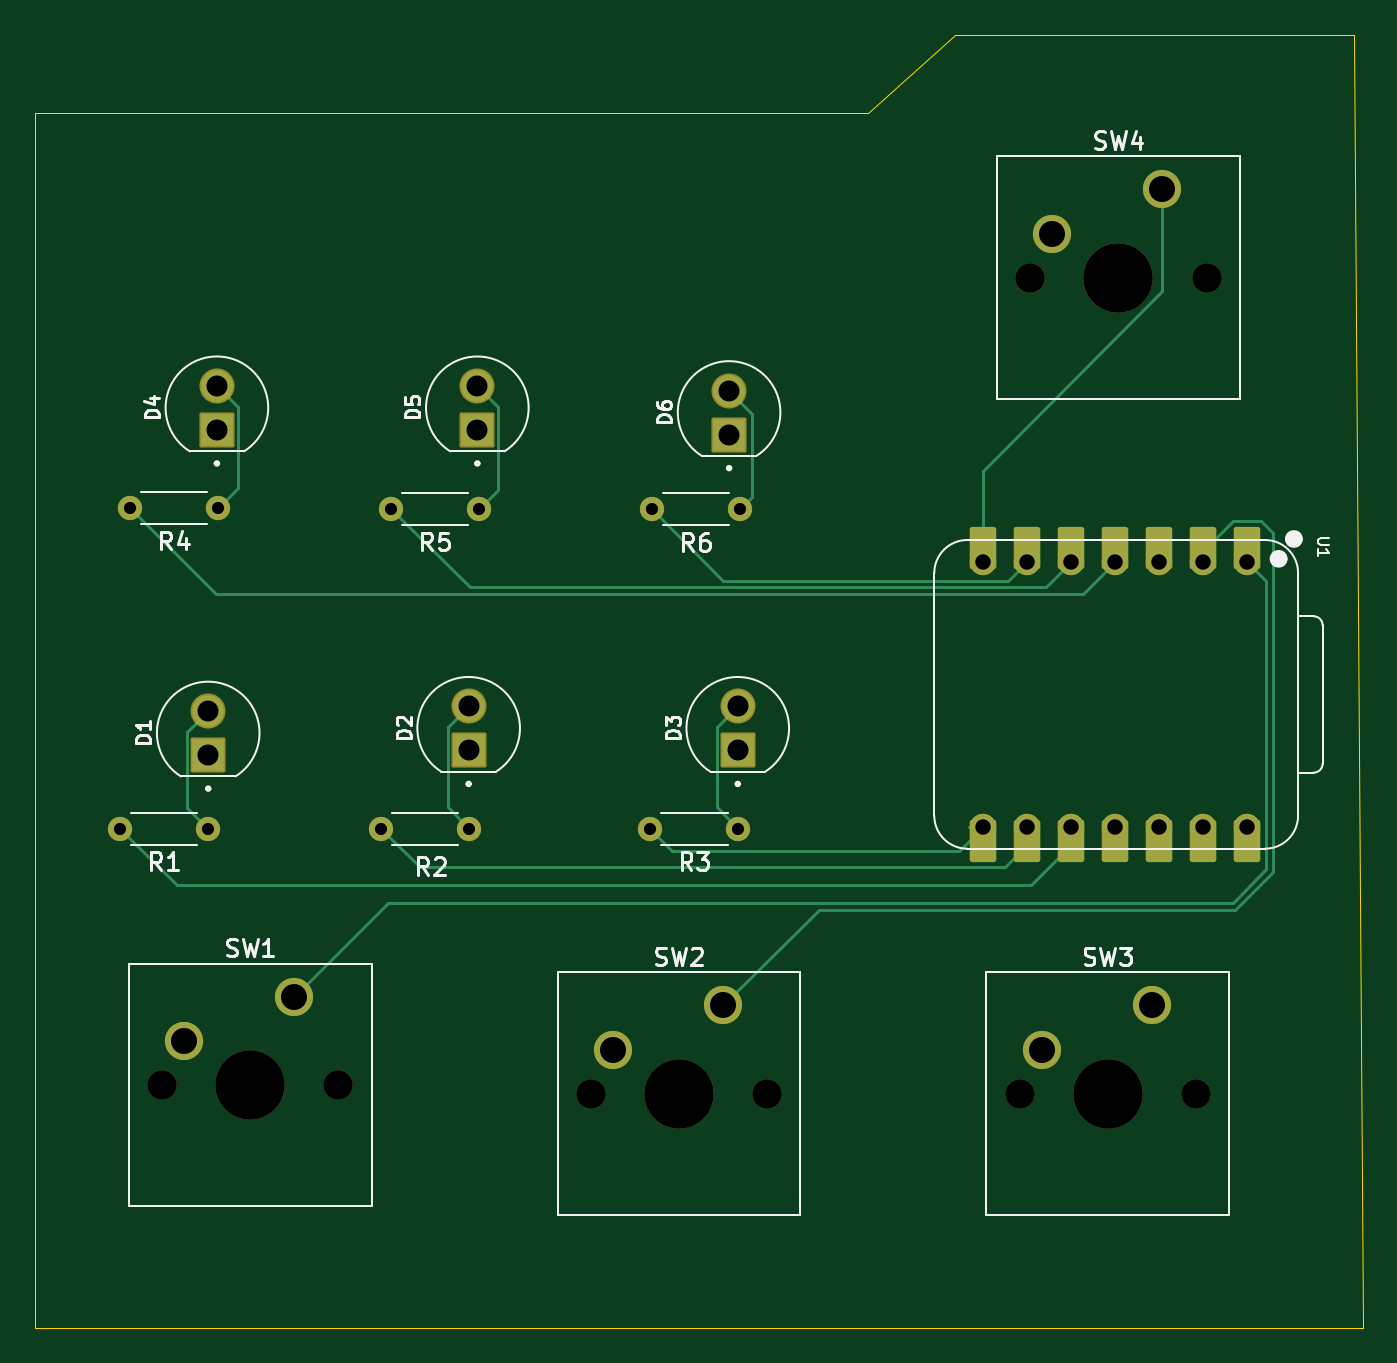
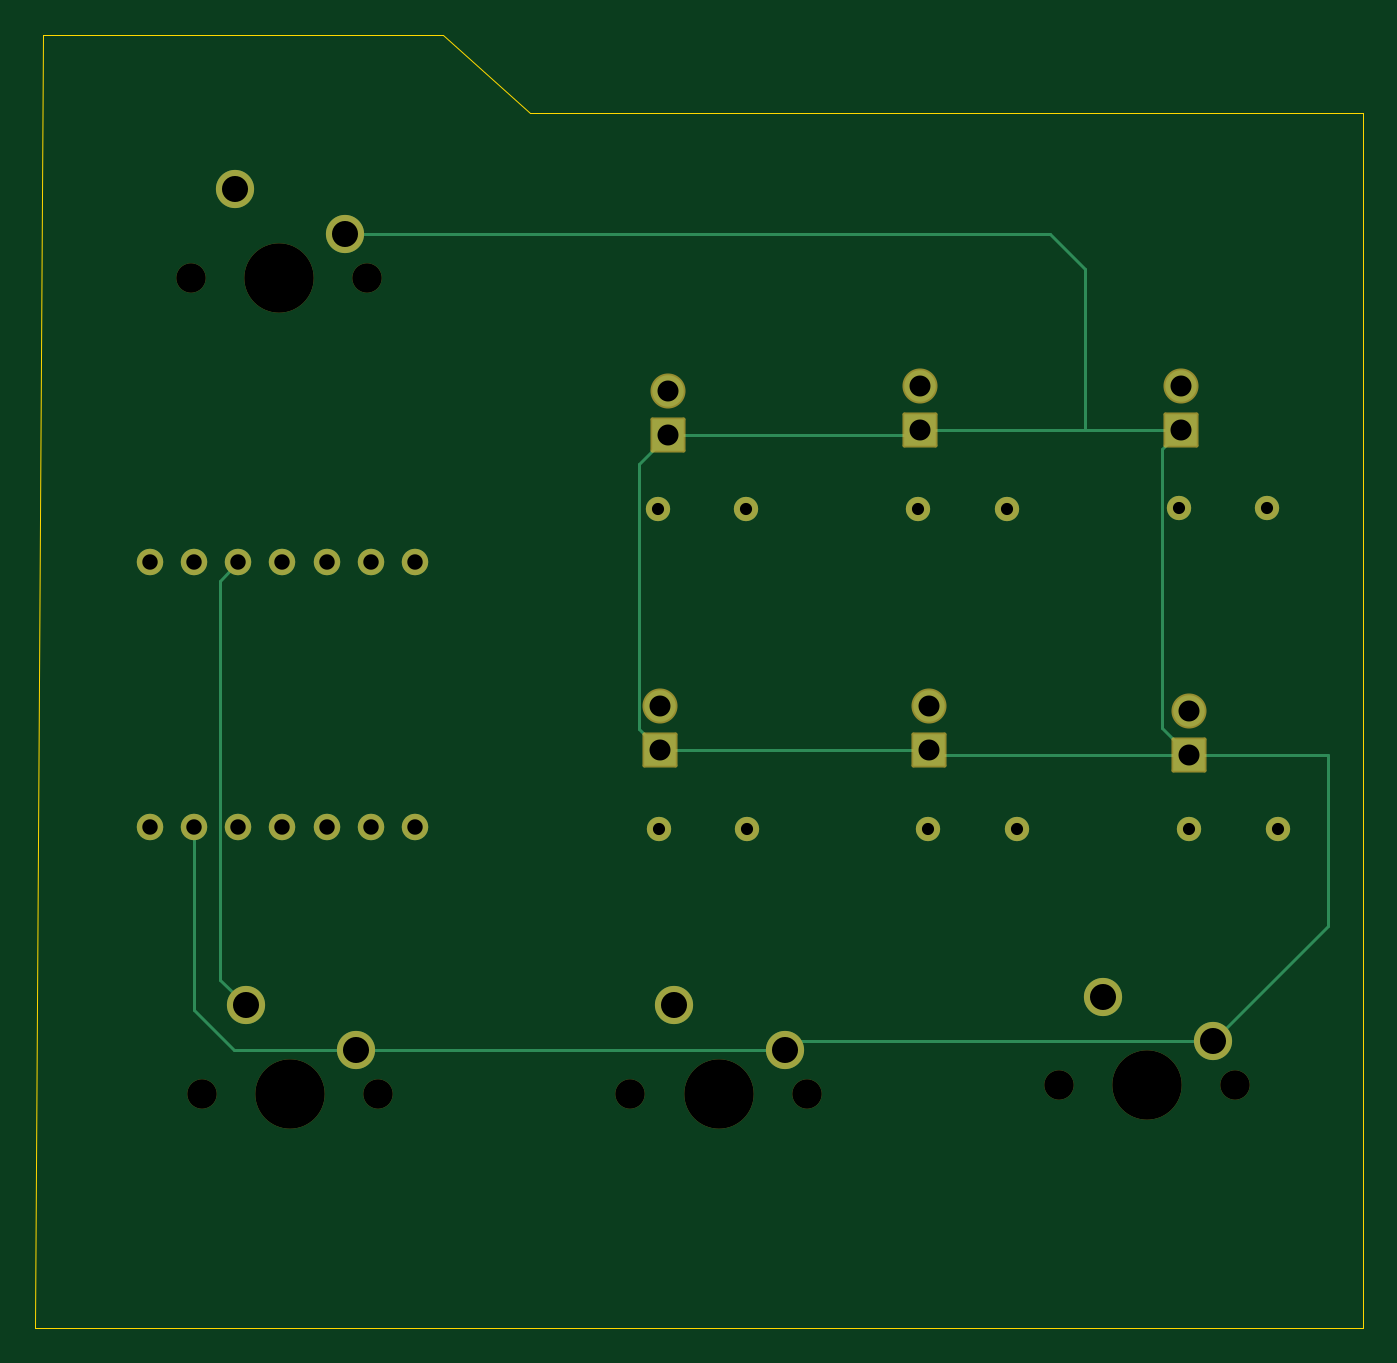
Circuit board: 11 layer files. Board 76.5 x 74.5 mm.
- bottom_copper: pathfinder-B_Cu.gbr (5469 bytes)
- bottom_mask: pathfinder-B_Mask.gbr (3262 bytes)
- paste: pathfinder-B_Paste.gbr (468 bytes)
- bottom_silk: pathfinder-B_Silkscreen.gbr (469 bytes)
- outline: pathfinder-Edge_Cuts.gbr (813 bytes)
- top_copper: pathfinder-F_Cu.gbr (8455 bytes)
- top_mask: pathfinder-F_Mask.gbr (3994 bytes)
- paste: pathfinder-F_Paste.gbr (468 bytes)
- top_silk: pathfinder-F_Silkscreen.gbr (25959 bytes)
- drill: pathfinder-NPTH.drl (594 bytes)
- drill: pathfinder-PTH.drl (1248 bytes)

=== bottom_copper: pathfinder-B_Cu.gbr ===
%TF.GenerationSoftware,KiCad,Pcbnew,9.0.2*%
%TF.CreationDate,2025-07-04T23:43:28-04:00*%
%TF.ProjectId,pathfinder,70617468-6669-46e6-9465-722e6b696361,rev?*%
%TF.SameCoordinates,Original*%
%TF.FileFunction,Copper,L2,Bot*%
%TF.FilePolarity,Positive*%
%FSLAX46Y46*%
G04 Gerber Fmt 4.6, Leading zero omitted, Abs format (unit mm)*
G04 Created by KiCad (PCBNEW 9.0.2) date 2025-07-04 23:43:28*
%MOMM*%
%LPD*%
G01*
G04 APERTURE LIST*
%TA.AperFunction,ComponentPad*%
%ADD10C,1.524000*%
%TD*%
%TA.AperFunction,ComponentPad*%
%ADD11C,2.200000*%
%TD*%
%TA.AperFunction,ComponentPad*%
%ADD12C,1.400000*%
%TD*%
%TA.AperFunction,ComponentPad*%
%ADD13C,1.815000*%
%TD*%
%TA.AperFunction,ComponentPad*%
%ADD14R,1.815000X1.815000*%
%TD*%
%TA.AperFunction,Conductor*%
%ADD15C,0.200000*%
%TD*%
G04 APERTURE END LIST*
D10*
%TO.P,U1,14,VBUS*%
%TO.N,unconnected-(U1-VBUS-Pad14)*%
X127851500Y-84120000D03*
%TO.P,U1,13,GND*%
%TO.N,GND*%
X125311500Y-84120000D03*
%TO.P,U1,12,3V3*%
%TO.N,unconnected-(U1-3V3-Pad12)*%
X122771500Y-84120000D03*
%TO.P,U1,11,GPIO3/MOSI*%
%TO.N,unconnected-(U1-GPIO3{slash}MOSI-Pad11)*%
X120231500Y-84120000D03*
%TO.P,U1,10,GPIO4/MISO*%
%TO.N,LED1*%
X117691500Y-84120000D03*
%TO.P,U1,9,GPIO2/SCK*%
%TO.N,LED2*%
X115151500Y-84120000D03*
%TO.P,U1,8,GPIO1/RX*%
%TO.N,LED3*%
X112611500Y-84120000D03*
%TO.P,U1,7,GPIO0/TX*%
%TO.N,button4*%
X112611500Y-68880000D03*
%TO.P,U1,6,GPIO7/SCL*%
%TO.N,LED6*%
X115151500Y-68880000D03*
%TO.P,U1,5,GPIO6/SDA*%
%TO.N,LED5*%
X117691500Y-68880000D03*
%TO.P,U1,4,GPIO29/ADC3/A3*%
%TO.N,LED4*%
X120231500Y-68880000D03*
%TO.P,U1,3,GPIO28/ADC2/A2*%
%TO.N,button3*%
X122771500Y-68880000D03*
%TO.P,U1,2,GPIO27/ADC1/A1*%
%TO.N,button2*%
X125311500Y-68880000D03*
%TO.P,U1,1,GPIO26/ADC0/A0*%
%TO.N,button1*%
X127851500Y-68880000D03*
%TD*%
D11*
%TO.P,SW4,2,2*%
%TO.N,GND*%
X116610000Y-49960000D03*
%TO.P,SW4,1,1*%
%TO.N,button4*%
X122960000Y-47420000D03*
%TD*%
D12*
%TO.P,R4,1*%
%TO.N,Net-(D4-PadA)*%
X68576979Y-65770000D03*
%TO.P,R4,2*%
%TO.N,LED4*%
X63496979Y-65770000D03*
%TD*%
D13*
%TO.P,D2,A*%
%TO.N,Net-(D2-PadA)*%
X83000000Y-77190000D03*
D14*
%TO.P,D2,C*%
%TO.N,GND*%
X83000000Y-79730000D03*
%TD*%
D12*
%TO.P,R5,1*%
%TO.N,Net-(D5-PadA)*%
X83602638Y-65810000D03*
%TO.P,R5,2*%
%TO.N,LED5*%
X78522638Y-65810000D03*
%TD*%
D13*
%TO.P,D3,A*%
%TO.N,Net-(D3-PadA)*%
X98500000Y-77190000D03*
D14*
%TO.P,D3,C*%
%TO.N,GND*%
X98500000Y-79730000D03*
%TD*%
D13*
%TO.P,D4,A*%
%TO.N,Net-(D4-PadA)*%
X68500000Y-58730000D03*
D14*
%TO.P,D4,C*%
%TO.N,GND*%
X68500000Y-61270000D03*
%TD*%
D11*
%TO.P,SW2,1,1*%
%TO.N,button2*%
X97653333Y-94420000D03*
%TO.P,SW2,2,2*%
%TO.N,GND*%
X91303333Y-96960000D03*
%TD*%
D12*
%TO.P,R1,1*%
%TO.N,Net-(D1-PadA)*%
X68000000Y-84230000D03*
%TO.P,R1,2*%
%TO.N,LED1*%
X62920000Y-84230000D03*
%TD*%
%TO.P,R2,1*%
%TO.N,Net-(D2-PadA)*%
X83025660Y-84230000D03*
%TO.P,R2,2*%
%TO.N,LED2*%
X77945660Y-84230000D03*
%TD*%
D13*
%TO.P,D1,A*%
%TO.N,Net-(D1-PadA)*%
X68000000Y-77460000D03*
D14*
%TO.P,D1,C*%
%TO.N,GND*%
X68000000Y-80000000D03*
%TD*%
D11*
%TO.P,SW1,1,1*%
%TO.N,button1*%
X72960000Y-93920000D03*
%TO.P,SW1,2,2*%
%TO.N,GND*%
X66610000Y-96460000D03*
%TD*%
D13*
%TO.P,D5,A*%
%TO.N,Net-(D5-PadA)*%
X83500000Y-58730000D03*
D14*
%TO.P,D5,C*%
%TO.N,GND*%
X83500000Y-61270000D03*
%TD*%
D12*
%TO.P,R6,1*%
%TO.N,Net-(D6-PadA)*%
X98628298Y-65850000D03*
%TO.P,R6,2*%
%TO.N,LED6*%
X93548298Y-65850000D03*
%TD*%
%TO.P,R3,1*%
%TO.N,Net-(D3-PadA)*%
X98540000Y-84230000D03*
%TO.P,R3,2*%
%TO.N,LED3*%
X93460000Y-84230000D03*
%TD*%
D13*
%TO.P,D6,A*%
%TO.N,Net-(D6-PadA)*%
X98000000Y-59000000D03*
D14*
%TO.P,D6,C*%
%TO.N,GND*%
X98000000Y-61540000D03*
%TD*%
D11*
%TO.P,SW3,1,1*%
%TO.N,button3*%
X122346667Y-94420000D03*
%TO.P,SW3,2,2*%
%TO.N,GND*%
X115996667Y-96960000D03*
%TD*%
D15*
%TO.N,button3*%
X123834500Y-69943000D02*
X122771500Y-68880000D01*
X123834500Y-92932167D02*
X123834500Y-69943000D01*
X122346667Y-94420000D02*
X123834500Y-92932167D01*
%TO.N,GND*%
X123040000Y-96960000D02*
X125311500Y-94688500D01*
X125311500Y-94688500D02*
X125311500Y-84120000D01*
X115996667Y-96960000D02*
X123040000Y-96960000D01*
X115996667Y-96960000D02*
X91303333Y-96960000D01*
X90803333Y-96460000D02*
X66610000Y-96460000D01*
X91303333Y-96960000D02*
X90803333Y-96460000D01*
X60000000Y-80000000D02*
X74000000Y-80000000D01*
X60000000Y-89850000D02*
X60000000Y-80000000D01*
X66610000Y-96460000D02*
X60000000Y-89850000D01*
X74000000Y-52000000D02*
X74000000Y-61270000D01*
X83500000Y-61270000D02*
X74000000Y-61270000D01*
X76040000Y-49960000D02*
X74000000Y-52000000D01*
X116610000Y-49960000D02*
X76040000Y-49960000D01*
X74000000Y-80000000D02*
X82730000Y-80000000D01*
X83000000Y-79730000D02*
X90000000Y-79730000D01*
X99708500Y-63248500D02*
X98000000Y-61540000D01*
X98500000Y-79730000D02*
X99708500Y-78521500D01*
X99708500Y-78521500D02*
X99708500Y-63248500D01*
X90000000Y-79730000D02*
X98500000Y-79730000D01*
X82730000Y-80000000D02*
X83000000Y-79730000D01*
X68000000Y-80000000D02*
X74000000Y-80000000D01*
X69577979Y-78422021D02*
X68000000Y-80000000D01*
X69577979Y-62347979D02*
X69577979Y-78422021D01*
X68500000Y-61270000D02*
X69577979Y-62347979D01*
X74000000Y-61270000D02*
X68500000Y-61270000D01*
X83770000Y-61540000D02*
X83500000Y-61270000D01*
X98000000Y-61540000D02*
X83770000Y-61540000D01*
%TD*%
M02*

=== bottom_mask: pathfinder-B_Mask.gbr ===
%TF.GenerationSoftware,KiCad,Pcbnew,9.0.2*%
%TF.CreationDate,2025-07-04T23:43:28-04:00*%
%TF.ProjectId,pathfinder,70617468-6669-46e6-9465-722e6b696361,rev?*%
%TF.SameCoordinates,Original*%
%TF.FileFunction,Soldermask,Bot*%
%TF.FilePolarity,Negative*%
%FSLAX46Y46*%
G04 Gerber Fmt 4.6, Leading zero omitted, Abs format (unit mm)*
G04 Created by KiCad (PCBNEW 9.0.2) date 2025-07-04 23:43:28*
%MOMM*%
%LPD*%
G01*
G04 APERTURE LIST*
G04 Aperture macros list*
%AMRoundRect*
0 Rectangle with rounded corners*
0 $1 Rounding radius*
0 $2 $3 $4 $5 $6 $7 $8 $9 X,Y pos of 4 corners*
0 Add a 4 corners polygon primitive as box body*
4,1,4,$2,$3,$4,$5,$6,$7,$8,$9,$2,$3,0*
0 Add four circle primitives for the rounded corners*
1,1,$1+$1,$2,$3*
1,1,$1+$1,$4,$5*
1,1,$1+$1,$6,$7*
1,1,$1+$1,$8,$9*
0 Add four rect primitives between the rounded corners*
20,1,$1+$1,$2,$3,$4,$5,0*
20,1,$1+$1,$4,$5,$6,$7,0*
20,1,$1+$1,$6,$7,$8,$9,0*
20,1,$1+$1,$8,$9,$2,$3,0*%
G04 Aperture macros list end*
%ADD10C,1.524000*%
%ADD11C,2.200000*%
%ADD12C,1.700000*%
%ADD13C,4.000000*%
%ADD14C,1.400000*%
%ADD15C,2.019000*%
%ADD16RoundRect,0.102000X0.907500X-0.907500X0.907500X0.907500X-0.907500X0.907500X-0.907500X-0.907500X0*%
G04 APERTURE END LIST*
D10*
%TO.C,U1*%
X127851500Y-84120000D03*
X125311500Y-84120000D03*
X122771500Y-84120000D03*
X120231500Y-84120000D03*
X117691500Y-84120000D03*
X115151500Y-84120000D03*
X112611500Y-84120000D03*
X112611500Y-68880000D03*
X115151500Y-68880000D03*
X117691500Y-68880000D03*
X120231500Y-68880000D03*
X122771500Y-68880000D03*
X125311500Y-68880000D03*
X127851500Y-68880000D03*
%TD*%
D11*
%TO.C,SW4*%
X116610000Y-49960000D03*
X122960000Y-47420000D03*
D12*
X125500000Y-52500000D03*
D13*
X120420000Y-52500000D03*
D12*
X115340000Y-52500000D03*
%TD*%
D14*
%TO.C,R4*%
X68576979Y-65770000D03*
X63496979Y-65770000D03*
%TD*%
D15*
%TO.C,D2*%
X83000000Y-77190000D03*
D16*
X83000000Y-79730000D03*
%TD*%
D14*
%TO.C,R5*%
X83602638Y-65810000D03*
X78522638Y-65810000D03*
%TD*%
D15*
%TO.C,D3*%
X98500000Y-77190000D03*
D16*
X98500000Y-79730000D03*
%TD*%
D15*
%TO.C,D4*%
X68500000Y-58730000D03*
D16*
X68500000Y-61270000D03*
%TD*%
D12*
%TO.C,SW2*%
X90033333Y-99500000D03*
D13*
X95113333Y-99500000D03*
D12*
X100193333Y-99500000D03*
D11*
X97653333Y-94420000D03*
X91303333Y-96960000D03*
%TD*%
D14*
%TO.C,R1*%
X68000000Y-84230000D03*
X62920000Y-84230000D03*
%TD*%
%TO.C,R2*%
X83025660Y-84230000D03*
X77945660Y-84230000D03*
%TD*%
D15*
%TO.C,D1*%
X68000000Y-77460000D03*
D16*
X68000000Y-80000000D03*
%TD*%
D12*
%TO.C,SW1*%
X65340000Y-99000000D03*
D13*
X70420000Y-99000000D03*
D12*
X75500000Y-99000000D03*
D11*
X72960000Y-93920000D03*
X66610000Y-96460000D03*
%TD*%
D15*
%TO.C,D5*%
X83500000Y-58730000D03*
D16*
X83500000Y-61270000D03*
%TD*%
D14*
%TO.C,R6*%
X98628298Y-65850000D03*
X93548298Y-65850000D03*
%TD*%
%TO.C,R3*%
X98540000Y-84230000D03*
X93460000Y-84230000D03*
%TD*%
D15*
%TO.C,D6*%
X98000000Y-59000000D03*
D16*
X98000000Y-61540000D03*
%TD*%
D12*
%TO.C,SW3*%
X114726667Y-99500000D03*
D13*
X119806667Y-99500000D03*
D12*
X124886667Y-99500000D03*
D11*
X122346667Y-94420000D03*
X115996667Y-96960000D03*
%TD*%
M02*

=== paste: pathfinder-B_Paste.gbr ===
%TF.GenerationSoftware,KiCad,Pcbnew,9.0.2*%
%TF.CreationDate,2025-07-04T23:43:28-04:00*%
%TF.ProjectId,pathfinder,70617468-6669-46e6-9465-722e6b696361,rev?*%
%TF.SameCoordinates,Original*%
%TF.FileFunction,Paste,Bot*%
%TF.FilePolarity,Positive*%
%FSLAX46Y46*%
G04 Gerber Fmt 4.6, Leading zero omitted, Abs format (unit mm)*
G04 Created by KiCad (PCBNEW 9.0.2) date 2025-07-04 23:43:28*
%MOMM*%
%LPD*%
G01*
G04 APERTURE LIST*
G04 APERTURE END LIST*
M02*

=== bottom_silk: pathfinder-B_Silkscreen.gbr ===
%TF.GenerationSoftware,KiCad,Pcbnew,9.0.2*%
%TF.CreationDate,2025-07-04T23:43:28-04:00*%
%TF.ProjectId,pathfinder,70617468-6669-46e6-9465-722e6b696361,rev?*%
%TF.SameCoordinates,Original*%
%TF.FileFunction,Legend,Bot*%
%TF.FilePolarity,Positive*%
%FSLAX46Y46*%
G04 Gerber Fmt 4.6, Leading zero omitted, Abs format (unit mm)*
G04 Created by KiCad (PCBNEW 9.0.2) date 2025-07-04 23:43:28*
%MOMM*%
%LPD*%
G01*
G04 APERTURE LIST*
G04 APERTURE END LIST*
M02*

=== outline: pathfinder-Edge_Cuts.gbr ===
%TF.GenerationSoftware,KiCad,Pcbnew,9.0.2*%
%TF.CreationDate,2025-07-04T23:43:28-04:00*%
%TF.ProjectId,pathfinder,70617468-6669-46e6-9465-722e6b696361,rev?*%
%TF.SameCoordinates,Original*%
%TF.FileFunction,Profile,NP*%
%FSLAX46Y46*%
G04 Gerber Fmt 4.6, Leading zero omitted, Abs format (unit mm)*
G04 Created by KiCad (PCBNEW 9.0.2) date 2025-07-04 23:43:28*
%MOMM*%
%LPD*%
G01*
G04 APERTURE LIST*
%TA.AperFunction,Profile*%
%ADD10C,0.050000*%
%TD*%
G04 APERTURE END LIST*
D10*
X58000000Y-113000000D02*
X58000000Y-43000000D01*
X134500000Y-113000000D02*
X58000000Y-113000000D01*
X134000000Y-38500000D02*
X134500000Y-113000000D01*
X111000000Y-38500000D02*
X134000000Y-38500000D01*
X106000000Y-43000000D02*
X111000000Y-38500000D01*
X58000000Y-43000000D02*
X106000000Y-43000000D01*
M02*

=== top_copper: pathfinder-F_Cu.gbr (8455 bytes, source omitted) ===
=== top_mask: pathfinder-F_Mask.gbr ===
%TF.GenerationSoftware,KiCad,Pcbnew,9.0.2*%
%TF.CreationDate,2025-07-04T23:43:28-04:00*%
%TF.ProjectId,pathfinder,70617468-6669-46e6-9465-722e6b696361,rev?*%
%TF.SameCoordinates,Original*%
%TF.FileFunction,Soldermask,Top*%
%TF.FilePolarity,Negative*%
%FSLAX46Y46*%
G04 Gerber Fmt 4.6, Leading zero omitted, Abs format (unit mm)*
G04 Created by KiCad (PCBNEW 9.0.2) date 2025-07-04 23:43:28*
%MOMM*%
%LPD*%
G01*
G04 APERTURE LIST*
G04 Aperture macros list*
%AMRoundRect*
0 Rectangle with rounded corners*
0 $1 Rounding radius*
0 $2 $3 $4 $5 $6 $7 $8 $9 X,Y pos of 4 corners*
0 Add a 4 corners polygon primitive as box body*
4,1,4,$2,$3,$4,$5,$6,$7,$8,$9,$2,$3,0*
0 Add four circle primitives for the rounded corners*
1,1,$1+$1,$2,$3*
1,1,$1+$1,$4,$5*
1,1,$1+$1,$6,$7*
1,1,$1+$1,$8,$9*
0 Add four rect primitives between the rounded corners*
20,1,$1+$1,$2,$3,$4,$5,0*
20,1,$1+$1,$4,$5,$6,$7,0*
20,1,$1+$1,$6,$7,$8,$9,0*
20,1,$1+$1,$8,$9,$2,$3,0*%
G04 Aperture macros list end*
%ADD10RoundRect,0.152400X-0.609600X1.063600X-0.609600X-1.063600X0.609600X-1.063600X0.609600X1.063600X0*%
%ADD11C,1.524000*%
%ADD12RoundRect,0.152400X0.609600X-1.063600X0.609600X1.063600X-0.609600X1.063600X-0.609600X-1.063600X0*%
%ADD13C,2.200000*%
%ADD14C,1.700000*%
%ADD15C,4.000000*%
%ADD16C,1.400000*%
%ADD17C,2.019000*%
%ADD18RoundRect,0.102000X0.907500X-0.907500X0.907500X0.907500X-0.907500X0.907500X-0.907500X-0.907500X0*%
G04 APERTURE END LIST*
D10*
%TO.C,U1*%
X127851500Y-84955000D03*
D11*
X127851500Y-84120000D03*
D10*
X125311500Y-84955000D03*
D11*
X125311500Y-84120000D03*
D10*
X122771500Y-84955000D03*
D11*
X122771500Y-84120000D03*
D10*
X120231500Y-84955000D03*
D11*
X120231500Y-84120000D03*
D10*
X117691500Y-84955000D03*
D11*
X117691500Y-84120000D03*
D10*
X115151500Y-84955000D03*
D11*
X115151500Y-84120000D03*
D10*
X112611500Y-84955000D03*
D11*
X112611500Y-84120000D03*
X112611500Y-68880000D03*
D12*
X112611500Y-68045000D03*
D11*
X115151500Y-68880000D03*
D12*
X115151500Y-68045000D03*
D11*
X117691500Y-68880000D03*
D12*
X117691500Y-68045000D03*
D11*
X120231500Y-68880000D03*
D12*
X120231500Y-68045000D03*
D11*
X122771500Y-68880000D03*
D12*
X122771500Y-68045000D03*
D11*
X125311500Y-68880000D03*
D12*
X125311500Y-68045000D03*
D11*
X127851500Y-68880000D03*
D12*
X127851500Y-68045000D03*
%TD*%
D13*
%TO.C,SW4*%
X116610000Y-49960000D03*
X122960000Y-47420000D03*
D14*
X125500000Y-52500000D03*
D15*
X120420000Y-52500000D03*
D14*
X115340000Y-52500000D03*
%TD*%
D16*
%TO.C,R4*%
X68576979Y-65770000D03*
X63496979Y-65770000D03*
%TD*%
D17*
%TO.C,D2*%
X83000000Y-77190000D03*
D18*
X83000000Y-79730000D03*
%TD*%
D16*
%TO.C,R5*%
X83602638Y-65810000D03*
X78522638Y-65810000D03*
%TD*%
D17*
%TO.C,D3*%
X98500000Y-77190000D03*
D18*
X98500000Y-79730000D03*
%TD*%
D17*
%TO.C,D4*%
X68500000Y-58730000D03*
D18*
X68500000Y-61270000D03*
%TD*%
D14*
%TO.C,SW2*%
X90033333Y-99500000D03*
D15*
X95113333Y-99500000D03*
D14*
X100193333Y-99500000D03*
D13*
X97653333Y-94420000D03*
X91303333Y-96960000D03*
%TD*%
D16*
%TO.C,R1*%
X68000000Y-84230000D03*
X62920000Y-84230000D03*
%TD*%
%TO.C,R2*%
X83025660Y-84230000D03*
X77945660Y-84230000D03*
%TD*%
D17*
%TO.C,D1*%
X68000000Y-77460000D03*
D18*
X68000000Y-80000000D03*
%TD*%
D14*
%TO.C,SW1*%
X65340000Y-99000000D03*
D15*
X70420000Y-99000000D03*
D14*
X75500000Y-99000000D03*
D13*
X72960000Y-93920000D03*
X66610000Y-96460000D03*
%TD*%
D17*
%TO.C,D5*%
X83500000Y-58730000D03*
D18*
X83500000Y-61270000D03*
%TD*%
D16*
%TO.C,R6*%
X98628298Y-65850000D03*
X93548298Y-65850000D03*
%TD*%
%TO.C,R3*%
X98540000Y-84230000D03*
X93460000Y-84230000D03*
%TD*%
D17*
%TO.C,D6*%
X98000000Y-59000000D03*
D18*
X98000000Y-61540000D03*
%TD*%
D14*
%TO.C,SW3*%
X114726667Y-99500000D03*
D15*
X119806667Y-99500000D03*
D14*
X124886667Y-99500000D03*
D13*
X122346667Y-94420000D03*
X115996667Y-96960000D03*
%TD*%
M02*

=== paste: pathfinder-F_Paste.gbr ===
%TF.GenerationSoftware,KiCad,Pcbnew,9.0.2*%
%TF.CreationDate,2025-07-04T23:43:28-04:00*%
%TF.ProjectId,pathfinder,70617468-6669-46e6-9465-722e6b696361,rev?*%
%TF.SameCoordinates,Original*%
%TF.FileFunction,Paste,Top*%
%TF.FilePolarity,Positive*%
%FSLAX46Y46*%
G04 Gerber Fmt 4.6, Leading zero omitted, Abs format (unit mm)*
G04 Created by KiCad (PCBNEW 9.0.2) date 2025-07-04 23:43:28*
%MOMM*%
%LPD*%
G01*
G04 APERTURE LIST*
G04 APERTURE END LIST*
M02*

=== top_silk: pathfinder-F_Silkscreen.gbr (25959 bytes, source omitted) ===
=== drill: pathfinder-NPTH.drl ===
M48
; DRILL file {KiCad 9.0.2} date 2025-07-04T23:43:32-0400
; FORMAT={-:-/ absolute / metric / decimal}
; #@! TF.CreationDate,2025-07-04T23:43:32-04:00
; #@! TF.GenerationSoftware,Kicad,Pcbnew,9.0.2
; #@! TF.FileFunction,NonPlated,1,2,NPTH
FMAT,2
METRIC
; #@! TA.AperFunction,NonPlated,NPTH,ComponentDrill
T1C1.700
; #@! TA.AperFunction,NonPlated,NPTH,ComponentDrill
T2C4.000
%
G90
G05
T1
X65.34Y-99.0
X75.5Y-99.0
X90.033Y-99.5
X100.193Y-99.5
X114.727Y-99.5
X115.34Y-52.5
X124.887Y-99.5
X125.5Y-52.5
T2
X70.42Y-99.0
X95.113Y-99.5
X119.807Y-99.5
X120.42Y-52.5
M30

=== drill: pathfinder-PTH.drl ===
M48
; DRILL file {KiCad 9.0.2} date 2025-07-04T23:43:32-0400
; FORMAT={-:-/ absolute / metric / decimal}
; #@! TF.CreationDate,2025-07-04T23:43:32-04:00
; #@! TF.GenerationSoftware,Kicad,Pcbnew,9.0.2
; #@! TF.FileFunction,Plated,1,2,PTH
FMAT,2
METRIC
; #@! TA.AperFunction,Plated,PTH,ComponentDrill
T1C0.700
; #@! TA.AperFunction,Plated,PTH,ComponentDrill
T2C0.889
; #@! TA.AperFunction,Plated,PTH,ComponentDrill
T3C1.210
; #@! TA.AperFunction,Plated,PTH,ComponentDrill
T4C1.500
%
G90
G05
T1
X62.92Y-84.23
X63.497Y-65.77
X68.0Y-84.23
X68.577Y-65.77
X77.946Y-84.23
X78.523Y-65.81
X83.026Y-84.23
X83.603Y-65.81
X93.46Y-84.23
X93.548Y-65.85
X98.54Y-84.23
X98.628Y-65.85
T2
X112.611Y-68.88
X112.611Y-84.12
X115.151Y-68.88
X115.151Y-84.12
X117.691Y-68.88
X117.691Y-84.12
X120.231Y-68.88
X120.231Y-84.12
X122.771Y-68.88
X122.771Y-84.12
X125.311Y-68.88
X125.311Y-84.12
X127.851Y-68.88
X127.851Y-84.12
T3
X68.0Y-77.46
X68.0Y-80.0
X68.5Y-58.73
X68.5Y-61.27
X83.0Y-77.19
X83.0Y-79.73
X83.5Y-58.73
X83.5Y-61.27
X98.0Y-59.0
X98.0Y-61.54
X98.5Y-77.19
X98.5Y-79.73
T4
X66.61Y-96.46
X72.96Y-93.92
X91.303Y-96.96
X97.653Y-94.42
X115.997Y-96.96
X116.61Y-49.96
X122.347Y-94.42
X122.96Y-47.42
M30

